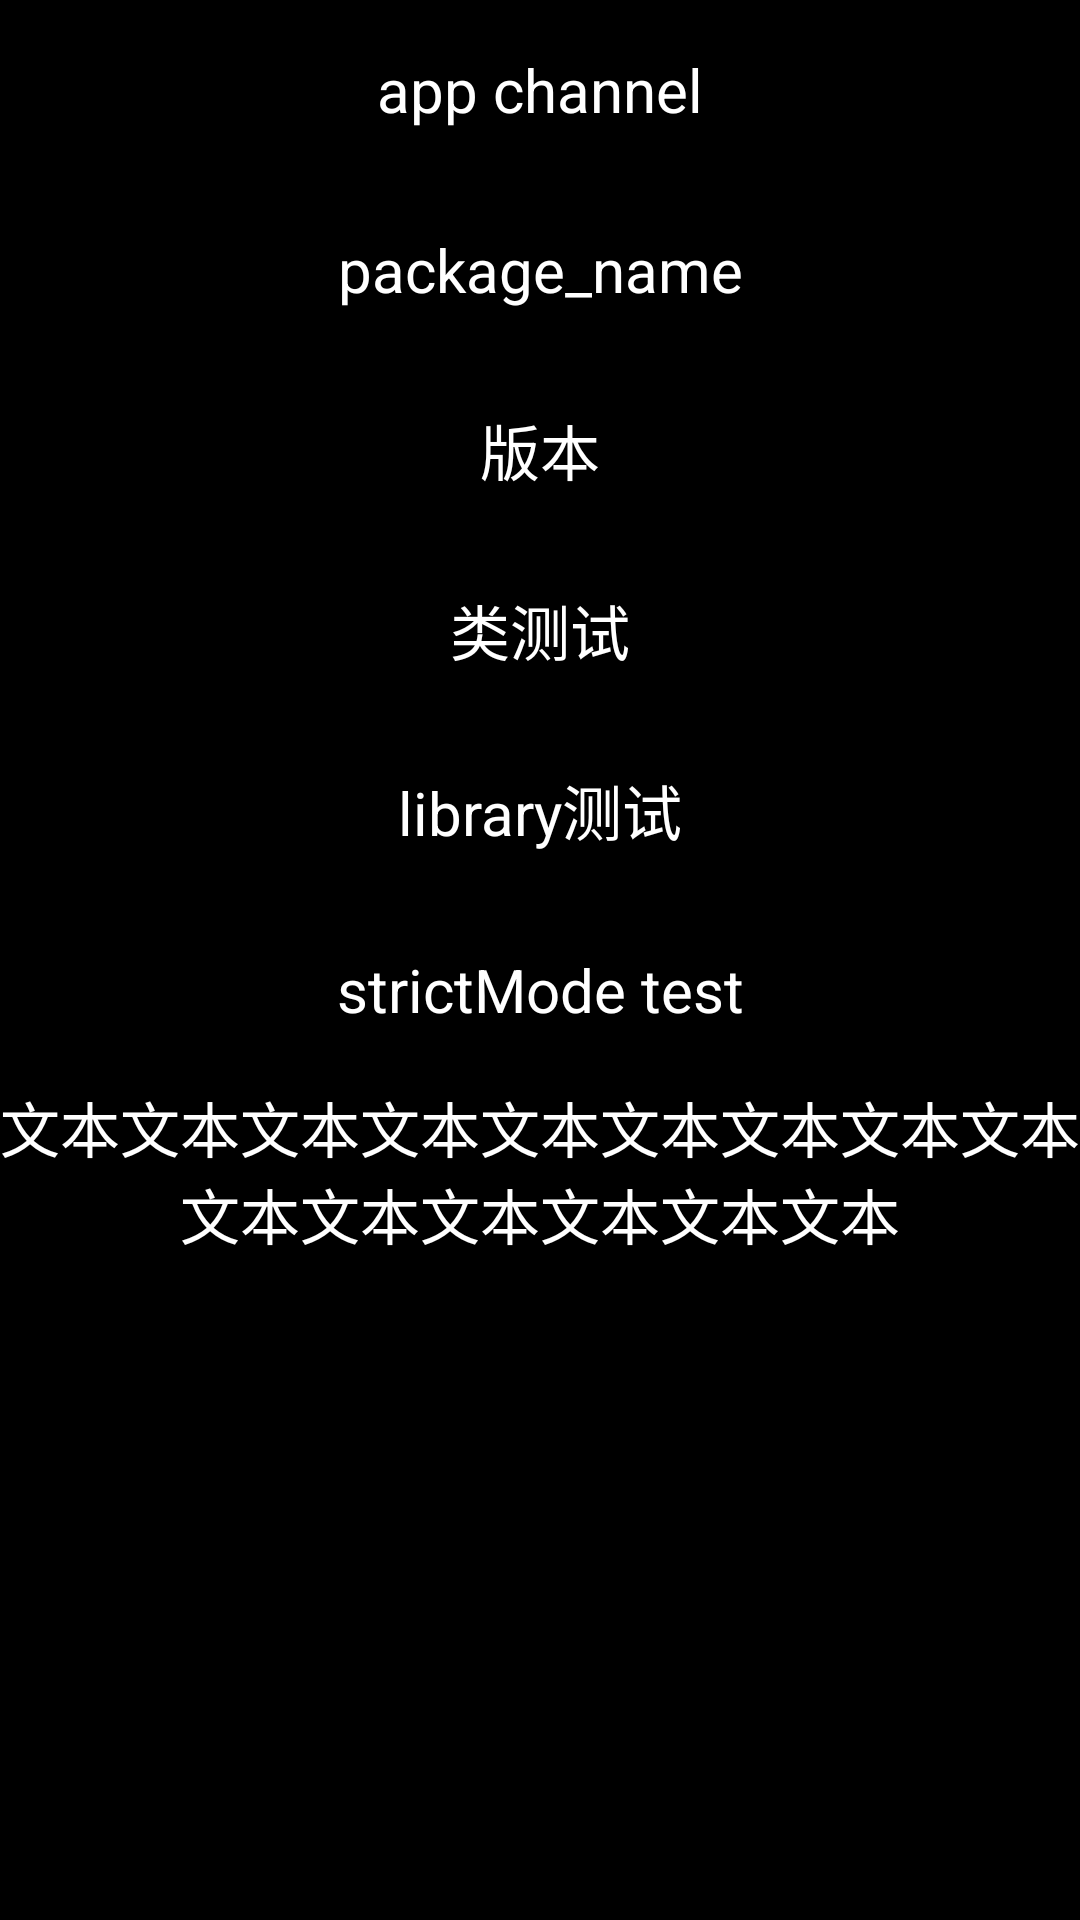

Here is an Android app screen rendered from its layout file. Give the layout XML and the strings, colors and styles it references.
<!-- AndroidManifest.xml: application theme TemporaryCase -->
<!-- res/layout/activity_main.xml -->
<?xml version="1.0" encoding="utf-8"?>
<LinearLayout xmlns:android="http://schemas.android.com/apk/res/android"
    xmlns:app="http://schemas.android.com/apk/res-auto"
    xmlns:tools="http://schemas.android.com/tools"
    android:layout_width="match_parent"
    android:layout_height="match_parent"
    android:orientation="vertical"
    android:background="#000"

    >

    <TextView
        android:id="@+id/tv_content"
        android:textColor="@color/white"
        android:layout_width="match_parent"
        android:layout_height="60dp"
        android:text="app channel"
        android:textSize="20dp"
        android:gravity="center"
        app:layout_constraintBottom_toBottomOf="parent"
        app:layout_constraintLeft_toLeftOf="parent"
        app:layout_constraintRight_toRightOf="parent"
        app:layout_constraintTop_toTopOf="parent" />

    <TextView
        android:id="@+id/tv_package_name"
        android:textColor="@color/white"
        android:layout_width="match_parent"
        android:layout_height="60dp"
        android:text="package_name"
        android:textSize="20dp"
        android:gravity="center"
        app:layout_constraintBottom_toBottomOf="parent"
        app:layout_constraintLeft_toLeftOf="parent"
        app:layout_constraintRight_toRightOf="parent"
        app:layout_constraintTop_toTopOf="parent" />
    <TextView
        android:id="@+id/tv_version"
        android:textColor="@color/white"
        android:layout_width="match_parent"
        android:layout_height="60dp"
        android:text="版本"
        android:textSize="20dp"
        android:gravity="center"
        app:layout_constraintBottom_toBottomOf="parent"
        app:layout_constraintLeft_toLeftOf="parent"
        app:layout_constraintRight_toRightOf="parent"
        app:layout_constraintTop_toTopOf="parent" />
    <TextView
        android:id="@+id/tv_class_quote"
        android:textColor="@color/white"
        android:layout_width="match_parent"
        android:layout_height="60dp"
        android:text="类测试"
        android:textSize="20dp"
        android:gravity="center"
        app:layout_constraintBottom_toBottomOf="parent"
        app:layout_constraintLeft_toLeftOf="parent"
        app:layout_constraintRight_toRightOf="parent"
        app:layout_constraintTop_toTopOf="parent" />
    <TextView
        android:id="@+id/tv_lib_quote"
        android:textColor="@color/white"
        android:layout_width="match_parent"
        android:layout_height="60dp"
        android:text="library测试"
        android:textSize="20dp"
        android:gravity="center"
        app:layout_constraintBottom_toBottomOf="parent"
        app:layout_constraintLeft_toLeftOf="parent"
        app:layout_constraintRight_toRightOf="parent"
        app:layout_constraintTop_toTopOf="parent" />
    <Button
        android:id="@+id/btn_net"
        android:textColor="@color/white"
        android:layout_width="match_parent"
        android:layout_height="60dp"
        android:text="strictMode test"
        android:onClick="accessNet"
        android:textSize="20dp"
        android:gravity="center"
        app:layout_constraintBottom_toBottomOf="parent"
        app:layout_constraintLeft_toLeftOf="parent"
        app:layout_constraintRight_toRightOf="parent"
        app:layout_constraintTop_toTopOf="parent" />
    <Button
        android:textColor="@color/white"
        android:layout_width="match_parent"
        android:layout_height="60dp"
        android:text="@string/test_long_txt"
        android:onClick="accessNet"
        android:textSize="20dp"
        android:gravity="center"
        app:layout_constraintBottom_toBottomOf="parent"
        app:layout_constraintLeft_toLeftOf="parent"
        app:layout_constraintRight_toRightOf="parent"
        app:layout_constraintTop_toTopOf="parent" />

</LinearLayout>
<!-- resources referenced by this layout -->
<resources>
  <color name="white">#FFFFFFFF</color>
  <string name="test_long_txt">文本文本文本文本文本文本文本文本文本文本文本文本文本文本文本</string>
  <style name="TemporaryCase">
          
          <item name="colorPrimary">@color/teal_700</item>
          <item name="colorPrimaryVariant">@color/purple_200</item>
          <item name="colorOnPrimary">@color/white</item>
          
          <item name="colorSecondary">@color/teal_700</item>
          <item name="colorSecondaryVariant">@color/teal_700</item>
          <item name="colorOnSecondary">@color/black</item>
          
          <item name="android:statusBarColor" tools:targetApi="l">?attr/colorPrimaryVariant</item>
          
          <item name="android:windowIsTranslucent">true</item>
  
          <item name="android:windowBackground">@android:color/transparent</item>
  
      </style>
  <color name="teal_700">#FF018786</color>
  <color name="purple_200">#FFBB86FC</color>
  <color name="black">#FF000000</color>
</resources>
